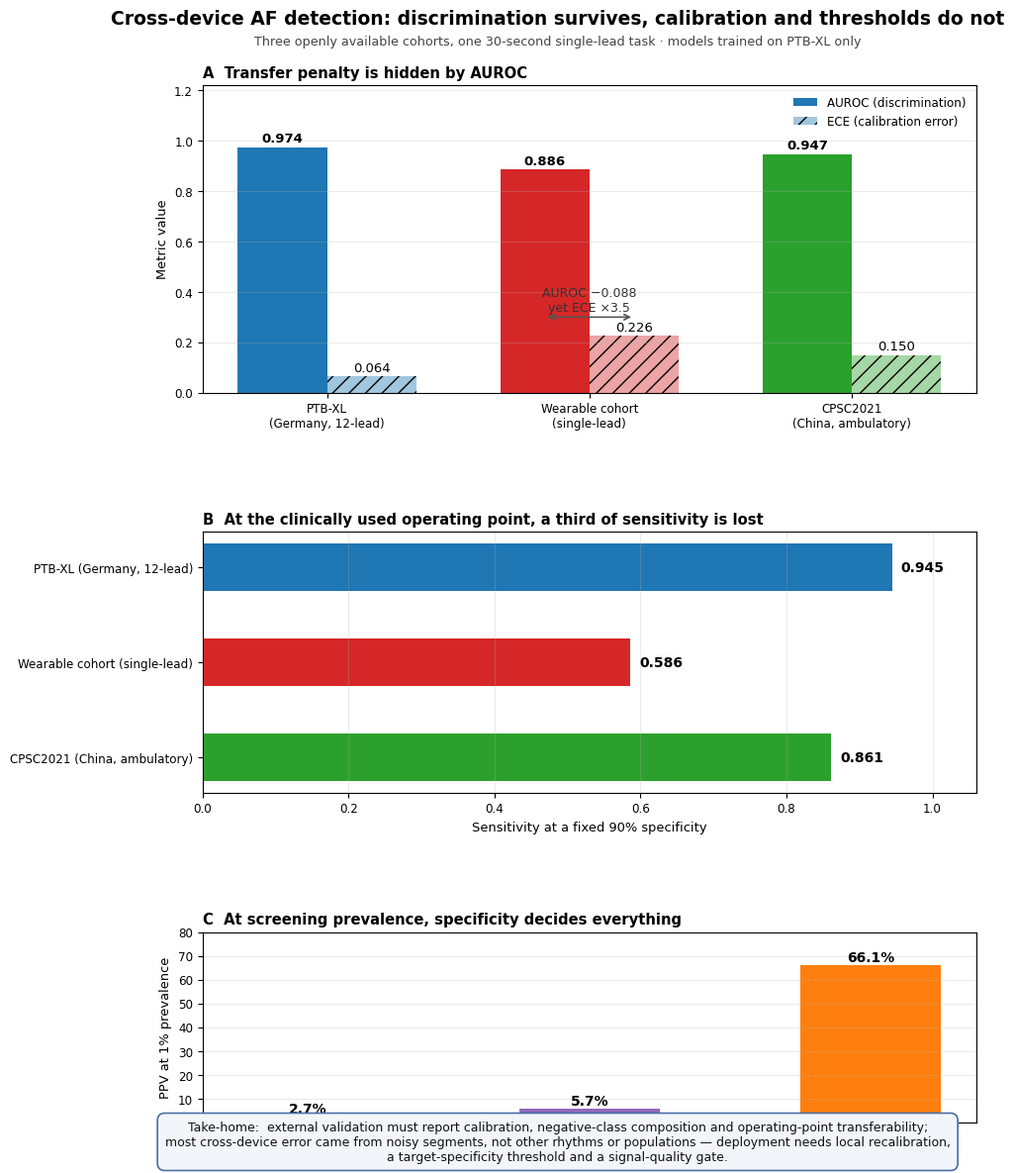

Python code for this plot: (Note: this script raises an exception after producing the figure.)
#!/usr/bin/env python3
"""图形摘要（Graphical Abstract）——EHJ-Digital Health 要求提交（修回阶段必需）。

设计：三块信息，一个结论
  A 判别力 vs 校准：三域的 AUROC 与 ECE 对比（判别力小降、校准大降）
  B 操作点：固定 90% 特异度下的灵敏度（0.945 → 0.586 → 0.861）
  C 临床后果：患病率 1% 时的 PPV（本研究外部 2.7% vs 高特异度算法的 66.1%）
  底部 Take-home：外部验证要报校准/阴性类构成/操作点；部署需本地重校准 + 特异度目标 + 信号质量门控
字体：Arial（EHJ 接受 Helvetica/Arial）；数字取自 out/numbersheet.md
输出：out/graphical_abstract.png
"""
import pathlib
import numpy as np
import matplotlib
matplotlib.use("Agg")
import matplotlib.pyplot as plt
from matplotlib.patches import FancyBboxPatch

plt.rcParams["font.family"] = "sans-serif"
plt.rcParams["font.sans-serif"] = ["Helvetica", "Arial", "DejaVu Sans"]
plt.rcParams["axes.unicode_minus"] = False

OUT = pathlib.Path("/Users/mac/Desktop/库/公共数据AF/out")
C_IN, C_EXT1, C_EXT2 = "#1f77b4", "#d62728", "#2ca02c"

domains = ["PTB-XL\n(Germany, 12-lead)", "Wearable cohort\n(single-lead)", "CPSC2021\n(China, ambulatory)"]
auroc = [0.974, 0.886, 0.947]
ece = [0.064, 0.226, 0.150]
se90 = [0.945, 0.586, 0.861]
colors = [C_IN, C_EXT1, C_EXT2]

fig = plt.figure(figsize=(9.2, 12.4), dpi=200)
gs = fig.add_gridspec(3, 2, height_ratios=[1.0, 0.85, 0.62], hspace=0.55, wspace=0.35,
                      left=0.11, right=0.96, top=0.90, bottom=0.055)

fig.suptitle("Cross-device AF detection: discrimination survives, calibration and thresholds do not",
             fontsize=13.5, fontweight="bold", y=0.962)
fig.text(0.5, 0.933, "Three openly available cohorts, one 30-second single-lead task · models trained on PTB-XL only",
         ha="center", fontsize=9.2, color="#444444")

# --- A: AUROC vs ECE ---
ax = fig.add_subplot(gs[0, :])
x = np.arange(3); w = 0.34
b1 = ax.bar(x - w / 2, auroc, w, color=colors, label="AUROC (discrimination)")
b2 = ax.bar(x + w / 2, ece, w, color=colors, alpha=0.42, hatch="//", label="ECE (calibration error)")
for r, v in zip(b1, auroc):
    ax.text(r.get_x() + r.get_width() / 2, v + 0.02, f"{v:.3f}", ha="center", fontsize=9.5, fontweight="bold")
for r, v in zip(b2, ece):
    ax.text(r.get_x() + r.get_width() / 2, v + 0.02, f"{v:.3f}", ha="center", fontsize=9.5)
ax.annotate("", xy=(0.83, 0.30), xytext=(1.17, 0.30), arrowprops=dict(arrowstyle="<->", color="#555555", lw=1.2))
ax.text(1.0, 0.325, "AUROC −0.088\nyet ECE ×3.5", ha="center", fontsize=9, color="#333333")
ax.set_xticks(x); ax.set_xticklabels(domains, fontsize=9.4)
ax.set_ylim(0, 1.22); ax.set_ylabel("Metric value", fontsize=9.4)
ax.set_title("A  Transfer penalty is hidden by AUROC", fontsize=10.6, loc="left", fontweight="bold")
ax.legend(fontsize=8.6, loc="upper right", frameon=False); ax.grid(alpha=0.25, axis="y")
ax.tick_params(labelsize=8.6)

# --- B: Se at 90% specificity ---
ax = fig.add_subplot(gs[1, :])
bars = ax.barh(range(3), se90, color=colors, height=0.5)
for i, v in enumerate(se90):
    ax.text(v + 0.012, i, f"{v:.3f}", va="center", fontsize=10, fontweight="bold")
ax.set_yticks(range(3)); ax.set_yticklabels([d.replace("\n", " ") for d in domains], fontsize=9.2)
ax.invert_yaxis(); ax.set_xlim(0, 1.06)
ax.set_xlabel("Sensitivity at a fixed 90% specificity", fontsize=9.4)
ax.set_title("B  At the clinically used operating point, a third of sensitivity is lost", fontsize=10.6, loc="left", fontweight="bold")
ax.grid(alpha=0.25, axis="x"); ax.tick_params(labelsize=8.6)

# --- C: PPV at 1% prevalence ---
ax = fig.add_subplot(gs[2, :])
labels = ["This study\nexternal, default 0.5 threshold", "This study\nexternal, Se@Sp90", "Validated algorithm\n99.5% specificity"]
ppv = [2.7, 5.7, 66.1]
cols = [C_EXT1, "#9467bd", "#ff7f0e"]
bars = ax.bar(range(3), ppv, color=cols, width=0.5)
for i, v in enumerate(ppv):
    ax.text(i, v + 1.5, f"{v:.1f}%", ha="center", fontsize=10, fontweight="bold")
ax.set_xticks(range(3)); ax.set_xticklabels(labels, fontsize=8.4)
ax.set_ylabel("PPV at 1% prevalence", fontsize=9.4); ax.set_ylim(0, 80)
ax.set_title("C  At screening prevalence, specificity decides everything", fontsize=10.6, loc="left", fontweight="bold")
ax.grid(alpha=0.25, axis="y"); ax.tick_params(labelsize=8.6)

# --- Take-home box ---
fig.text(0.5, 0.022,
         "Take-home:  external validation must report calibration, negative-class composition and operating-point transferability;\n"
         "most cross-device error came from noisy segments, not other rhythms or populations — deployment needs local recalibration,\n"
         "a target-specificity threshold and a signal-quality gate.",
         ha="center", va="bottom", fontsize=9.0, color="#111111",
         bbox=dict(boxstyle="round,pad=0.6", facecolor="#f2f6fb", edgecolor="#4a6fa5", linewidth=1.2))

fig.savefig(OUT / "graphical_abstract.png", dpi=200, bbox_inches="tight")
print("saved:", OUT / "graphical_abstract.png")
